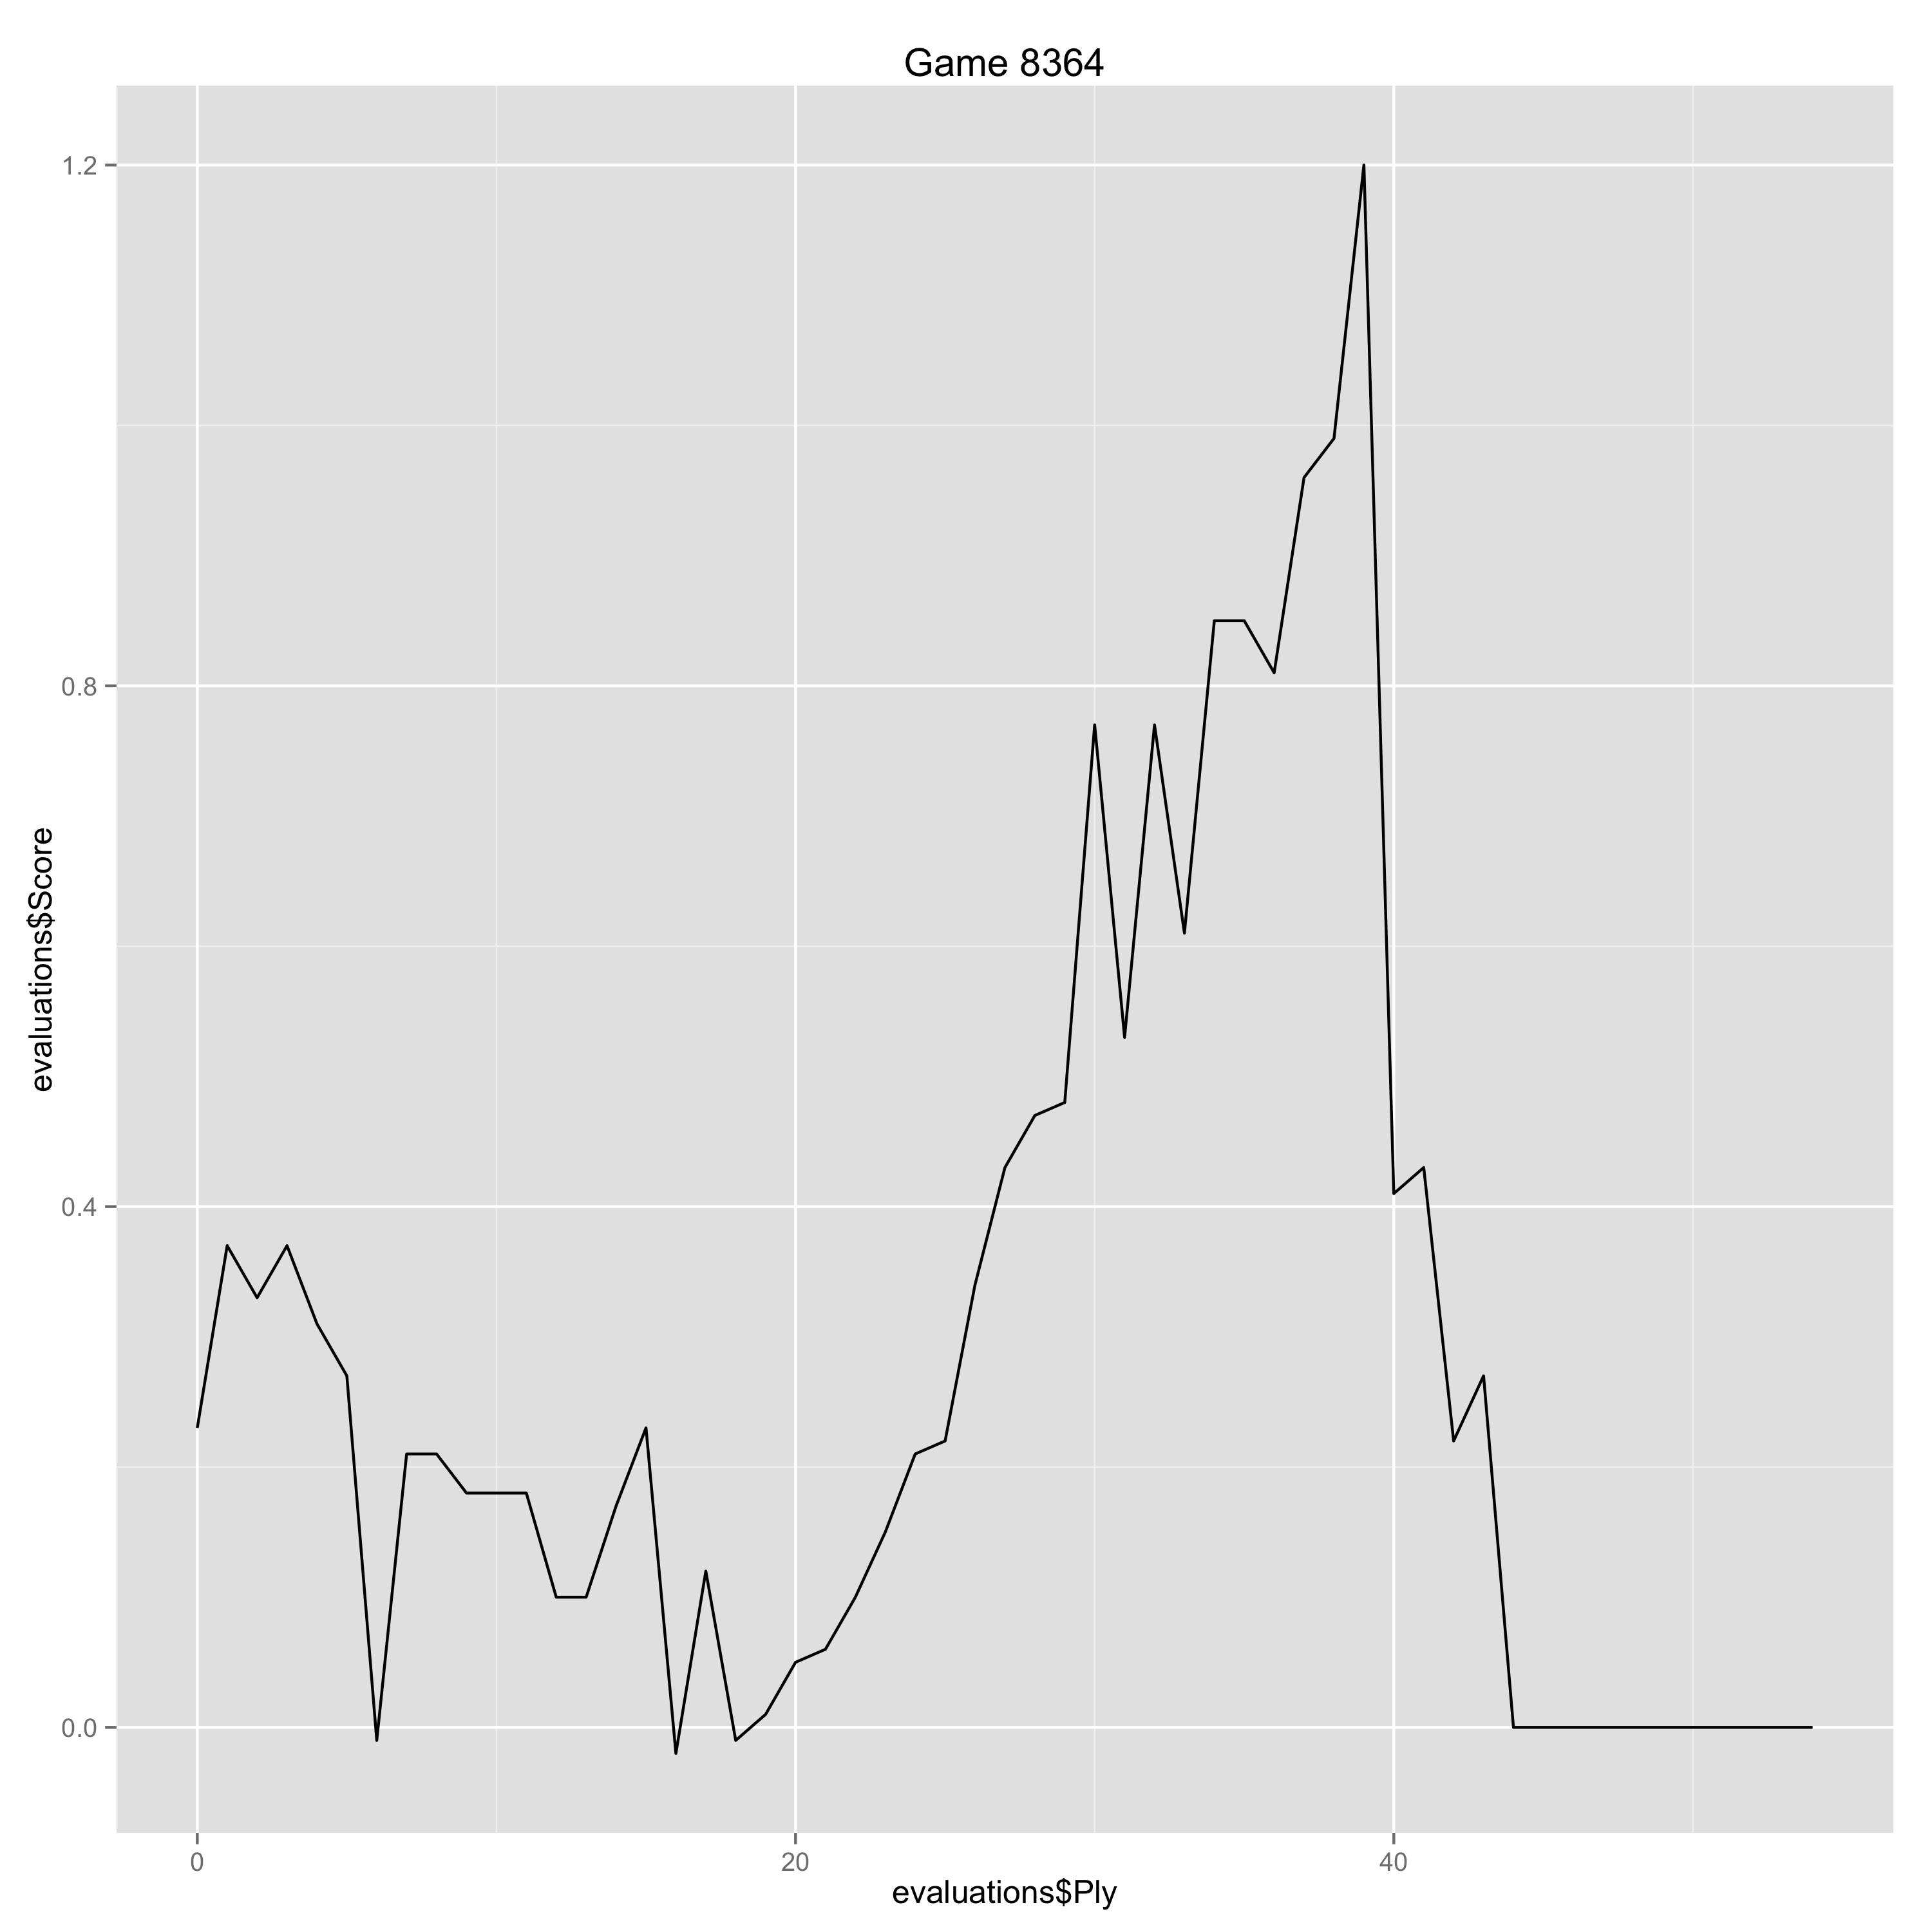

Data behind this chart, as committed beside it:
Ply, Move, White, Black, Score, Eval, Comment
0, [1], e4, , 0.23, 0.23, 
1, [1], , c5, 0.37, -0.14, 
2, [2], Nf3, , 0.33, -0.04, 
3, [2], , Nc6, 0.37, -0.04, 
4, [3], d4, , 0.31, -0.06, 
5, [3], , cxd4, 0.27, 0.04, 
6, [4], Nxd4, , -0.01, -0.28, 
7, [4], , Nf6, 0.21, -0.22, 
8, [5], Nc3, , 0.21, 0.0, 
9, [5], , e5, 0.18, 0.03, 
10, [6], Ndb5, , 0.18, 0.0, 
11, [6], , d6, 0.18, 0.0, 
12, [7], Bg5, , 0.1, -0.08, 
13, [7], , a6, 0.1, 0.0, 
14, [8], Na3, , 0.17, 0.07, 
15, [8], , b5, 0.23, -0.06, 
16, [9], Nd5, , -0.02, -0.25, 
17, [9], , Be7, 0.12, -0.14, 
18, [10], Bxf6, , -0.01, -0.13, 
19, [10], , Bxf6, 0.01, -0.02, 
20, [11], c4, , 0.05, 0.04, 
21, [11], , b4, 0.06, -0.01, 
22, [12], Nc2, , 0.1, 0.04, 
23, [12], , a5, 0.15, -0.05, 
24, [13], Qf3, , 0.21, 0.06, 
25, [13], , Bg5, 0.22, -0.01, 
26, [14], h4, , 0.34, 0.12, 
27, [14], , Bh6, 0.43, -0.09, 
28, [15], g4, , 0.47, 0.04, 
29, [15], , f6, 0.48, -0.01, 
30, [16], g5, , 0.77, 0.29, 
31, [16], , fxg5, 0.53, 0.24, 
32, [17], Qh5+, , 0.77, 0.24, 
33, [17], , Kf8, 0.61, 0.16, 
34, [18], c5, , 0.85, 0.24, 
35, [18], , Be6, 0.85, 0.0, 
36, [19], Bb5, , 0.81, -0.04, 
37, [19], , Na7, 0.96, -0.15, 
38, [20], Qf3+, , 0.99, 0.03, 
39, [20], , Bf7, 1.2, -0.21, 
40, [21], Bc4, , 0.41, -0.79, 
41, [21], , g4, 0.43, -0.02, 
42, [22], Qxg4, , 0.22, -0.21, 
43, [22], , Rc8, 0.27, -0.05, 
44, [23], Rh3, , 0.0, -0.27, 
45, [23], , Rxc5, 0.0, 0.0, 
46, [24], Rf3, , 0.0, 0.0, 
47, [24], , Rxc4, 0.0, 0.0, 
48, [25], Rxf7+, , 0.0, 0.0, 
49, [25], , Kxf7, 0.0, 0.0, 
50, [26], Qf5+, , 0.0, 0.0, 
51, [26], , Ke8, 0.0, 0.0, 
52, [27], Qe6+, , 0.0, 0.0, 
53, [27], , Kf8, 0.0, 0.0, 
54, [28], Qf5+, , 0.0, 0.0, 
